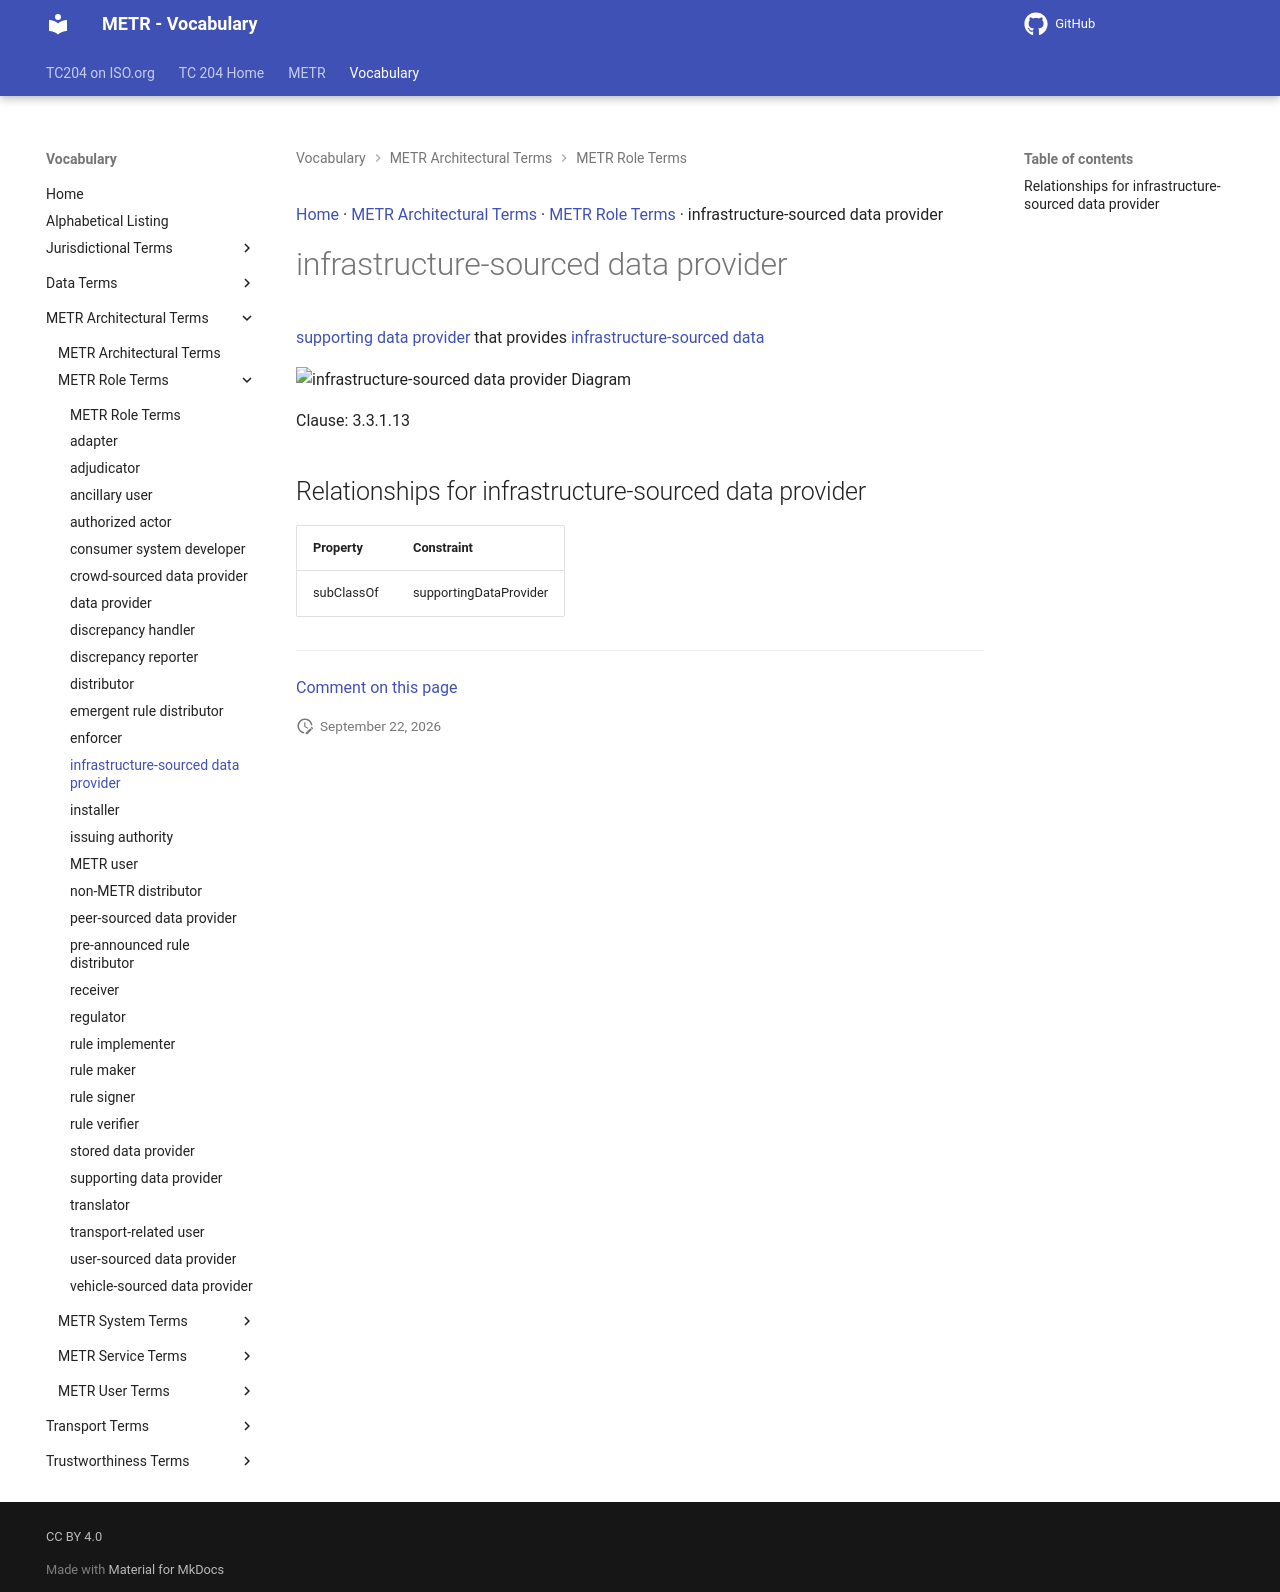

repository: ISO-TC204/iso24315-vocab · page: v1.0.0/terms/infrastructure-sourced data provider/index.html · generator: mkdocs

[Home](../index.md) · [METR Architectural Terms](groups/METR Architectural Terms.md) · [METR Role Terms](patterns/METR Role Terms.md) · infrastructure-sourced data provider

# infrastructure-sourced data provider

[supporting data provider](supporting data provider.md) that provides [infrastructure-sourced data](infrastructure-sourced data.md)

<object type="image/svg+xml" data="../../diagrams/infrastructure-sourced data provider.dot.svg">
    <img alt="infrastructure-sourced data provider Diagram" src="../../diagrams/infrastructure-sourced data provider.dot.png" /> <!-- Fallback for non-SVG browsers -->
</object>

Clause: 3.3.1.13

## Relationships for infrastructure-sourced data provider

| Property | Constraint |
| --- | --- |
| subClassOf | supportingDataProvider |


---

[Comment on this page](https://github.com/ISO-TC204/iso24315-vocab/issues/new?template=page-feedback.yml&title=%5BPage+feedback%5D+infrastructure-sourced+data+provider&page-title=infrastructure-sourced+data+provider&page-path=terms%2Finfrastructure-sourced+data+provider.md)
